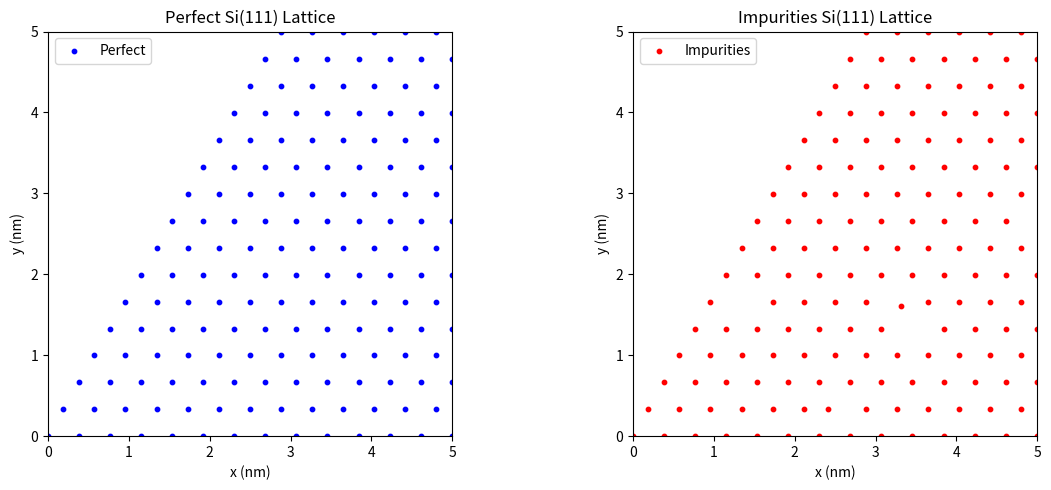
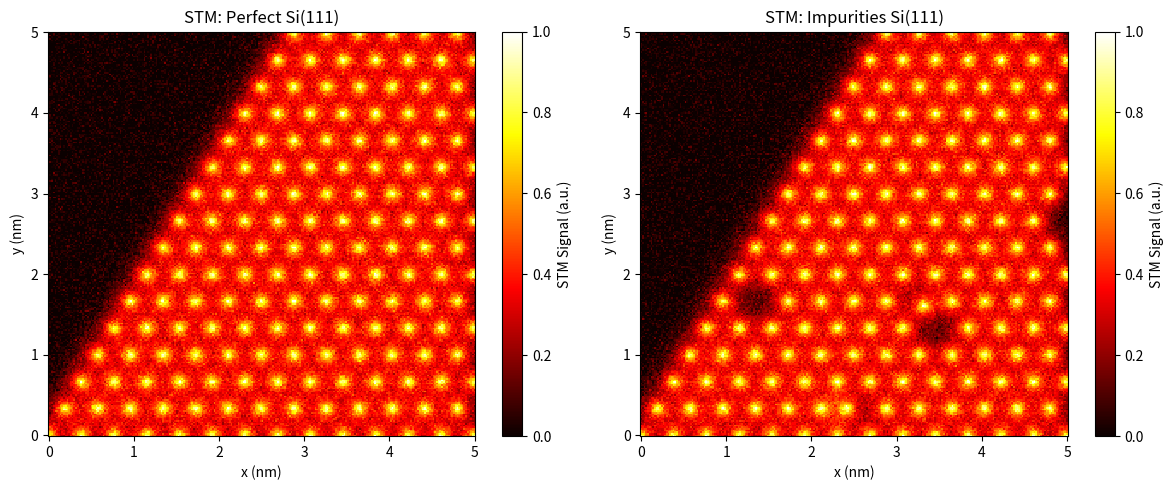

Write Python code to recreate these figures, in order.
import numpy as np
import matplotlib.pyplot as plt

#####################################################
# Lattice model functions
#####################################################

def lattice_si_111(nx, ny, a=0.5431/np.sqrt(2)):
    """
    Generates Si(111) surface lattice (hexagonal), single layer.
    a = 0.5431/np.sqrt(2) nm (adjusted from bulk lattice constant of Si).
    """
    a1 = a * np.array([1, 0])
    a2 = a * np.array([0.5, np.sqrt(3)/2])
    ix = np.arange(nx)
    iy = np.arange(ny)
    xx, yy = np.meshgrid(ix, iy, indexing='ij')
    positions = xx[..., None]*a1 + yy[..., None]*a2
    return positions.reshape(-1, 2)

def lattice_au_111(nx, ny, a=0.4078/np.sqrt(2)):
    """
    Generates Au(111) surface lattice (hexagonal), single layer.
    a = 0.4078/np.sqrt(2) nm (adjusted from bulk lattice constant of Au).
    """
    a1 = a * np.array([1, 0])
    a2 = a * np.array([0.5, np.sqrt(3)/2])
    ix = np.arange(nx)
    iy = np.arange(ny)
    xx, yy = np.meshgrid(ix, iy, indexing='ij')
    positions = xx[..., None]*a1 + yy[..., None]*a2
    return positions.reshape(-1, 2)

def lattice_graphene(nx, ny, a=0.142):
    """
    Graphene: honeycomb lattice (2 atoms/unit cell).
    a = 0.142 nm (C-C bond length in graphene).
    """
    a1 = a * np.sqrt(3) * np.array([1, 0])
    a2 = a * np.sqrt(3) * np.array([0.5, np.sqrt(3)/2])
    basis = np.array([[0, 0], [a, 0]])
    ix = np.arange(nx)
    iy = np.arange(ny)
    xx, yy = np.meshgrid(ix, iy, indexing='ij')
    lattice_points = xx[..., None]*a1 + yy[..., None]*a2  # shape (nx, ny, 2)
    lattice_points = lattice_points.reshape(-1, 2)
    positions = lattice_points[:, None, :] + basis  # shape (nx*ny, 2, 2)
    return positions.reshape(-1, 2)

#####################################################
# Nonperiodic Features: Strain / Defects
#####################################################

def apply_strain(positions, strain_tensor):
    """
    Apply linear strain tensor (2x2) to all positions.
    E.g., [[1+e,0],[0,1-e]] for uniaxial strain.
    """
    return positions @ strain_tensor.T

def introduce_vacancies(positions, vacancy_prob=0.01):
    """
    Randomly remove some atoms to simulate vacancies/defects.
    """
    mask = np.random.rand(len(positions)) > vacancy_prob
    return positions[mask]

def introduce_impurities(positions, impurity_prob=0.01, displacement_scale=0.05):
    """
    Randomly displace some atoms ("impurities") by small random displacements.
    displacement_scale is in nm.
    """
    positions_new = positions.copy()
    mask = np.random.rand(len(positions)) < impurity_prob
    displacements = np.random.randn(np.sum(mask), 2) * displacement_scale
    positions_new[mask] += displacements
    return positions_new

#####################################################
# STM "Tunneling Current/Intensity" Calculation
#####################################################

def simulate_stm_image(positions, scan_size=(10, 10), resolution=0.05,
                       atom_height=0.0, tip_height=0.3, decay_const=10.0, noise_level=0.05):
    """
    Simulates STM image as 2D array with realistic tunneling contributions.
    'positions' : array of atomic (x, y) positions.
    scan_size : (width_x, width_y) of simulated area in nm.
    resolution : nm per pixel.
    atom_height : atom plane z [nm].
    tip_height : tip z above plane [nm].
    decay_const : decay constant for tunneling [1/nm].
    noise_level : relative noise amplitude in STM signal.
    
    Returns:
      xgrid, ygrid, img (STM image as 2D array)
    """
    xpts, ypts = int(scan_size[0] / resolution), int(scan_size[1] / resolution)
    x = np.linspace(0, scan_size[0], xpts)
    y = np.linspace(0, scan_size[1], ypts)
    xx, yy = np.meshgrid(x, y)

    # Vectorized distance calculation: shape (num_atoms, ypts, xpts)
    # Use broadcasting carefully to avoid huge memory if very large lattices
    dx = xx[None, :, :] - positions[:, 0][:, None, None]
    dy = yy[None, :, :] - positions[:, 1][:, None, None]
    dz = np.sqrt(dx**2 + dy**2) + tip_height

    # Calculate tunneling current contribution from each atom
    currents = np.exp(-decay_const * dz)  # shape (num_atoms, ypts, xpts)
    img = currents.sum(axis=0)  # Sum over atoms

    max_img = np.max(img)
    if max_img > 0:
        img /= max_img
    img += noise_level * np.random.randn(*img.shape)
    img = np.clip(img, 0, 1)
    return xx, yy, img

#####################################################
# Visualization functions
#####################################################

def plot_lattice(positions, scan_size, atom_color='r', ax=None):
    s = 10  # marker size
    if ax is None:
        fig, ax = plt.subplots(figsize=(8, 6))
    ax.scatter(positions[:, 0], positions[:, 1], s=s, c=atom_color)
    ax.set_xlim(0, scan_size[0])
    ax.set_ylim(0, scan_size[1])
    ax.set_aspect('equal')
    ax.set_xlabel("x (nm)")
    ax.set_ylabel("y (nm)")
    ax.set_title("Atomic Lattice Configuration")
    return ax

def plot_stm(xx, yy, img):
    fig, ax = plt.subplots(figsize=(8, 6))
    c = ax.pcolormesh(xx, yy, img, shading="auto", cmap='hot', vmin=0, vmax=1)
    fig.colorbar(c, ax=ax, label="STM Signal (arbitrary units)")
    ax.set_xlabel("x (nm)")
    ax.set_ylabel("y (nm)")
    ax.set_title("Simulated STM Image")
    plt.show()

def plot_comparison(positions1, positions2, scan_size, label1="Perfect", label2="With Impurities"):
    """
    Plot two lattices side by side for comparison.
    """
    fig, (ax1, ax2) = plt.subplots(1, 2, figsize=(12, 5))
    
    # Plot perfect lattice
    ax1.scatter(positions1[:, 0], positions1[:, 1], s=10, c='b', label=label1)
    ax1.set_xlim(0, scan_size[0])
    ax1.set_ylim(0, scan_size[1])
    ax1.set_aspect('equal')
    ax1.set_xlabel("x (nm)")
    ax1.set_ylabel("y (nm)")
    ax1.set_title(f"{label1} Si(111) Lattice")
    ax1.legend()
    
    # Plot lattice with impurities
    ax2.scatter(positions2[:, 0], positions2[:, 1], s=10, c='r', label=label2)
    ax2.set_xlim(0, scan_size[0])
    ax2.set_ylim(0, scan_size[1])
    ax2.set_aspect('equal')
    ax2.set_xlabel("x (nm)")
    ax2.set_ylabel("y (nm)")
    ax2.set_title(f"{label2} Si(111) Lattice")
    ax2.legend()
    
    plt.tight_layout()
    plt.show()

def plot_stm_comparison(xx1, yy1, img1, xx2, yy2, img2, label1="Perfect", label2="With Impurities"):
    """
    Plot two STM images side by side for comparison.
    """
    fig, (ax1, ax2) = plt.subplots(1, 2, figsize=(12, 5))
    
    # Plot STM image for perfect lattice
    c1 = ax1.pcolormesh(xx1, yy1, img1, shading="auto", cmap='hot', vmin=0, vmax=1)
    fig.colorbar(c1, ax=ax1, label="STM Signal (a.u.)")
    ax1.set_xlabel("x (nm)")
    ax1.set_ylabel("y (nm)")
    ax1.set_title(f"STM: {label1} Si(111)")
    
    # Plot STM image for lattice with impurities
    c2 = ax2.pcolormesh(xx2, yy2, img2, shading="auto", cmap='hot', vmin=0, vmax=1)
    fig.colorbar(c2, ax=ax2, label="STM Signal (a.u.)")
    ax2.set_xlabel("x (nm)")
    ax2.set_ylabel("y (nm)")
    ax2.set_title(f"STM: {label2} Si(111)")
    
    plt.tight_layout()
    plt.show()

#####################################################
# Main script
#####################################################

def main():
    nx, ny = 30, 30  # lattice repetitions
    scan_size = (5, 5)  # nm (scan area)
    res = 0.02  # nm per pixel (resolution)

    # 1. Generate perfect Si(111) lattice
    lattice_type = 'Si(111)'
    positions_perfect = lattice_si_111(nx, ny)

    # 2. Generate Si(111) lattice with impurities and vacancies
    positions_impure = positions_perfect.copy()
    # Introduce vacancies
    positions_impure = introduce_vacancies(positions_impure, vacancy_prob=0.03)
    # Introduce impurities (displaced atoms)
    positions_impure = introduce_impurities(positions_impure, impurity_prob=0.05, displacement_scale=0.05)

    # 3. Filter atoms within scan region for both lattices
    inside_perfect = ((positions_perfect[:, 0] >= 0) & (positions_perfect[:, 0] <= scan_size[0]) &
                      (positions_perfect[:, 1] >= 0) & (positions_perfect[:, 1] <= scan_size[1]))
    positions_perfect = positions_perfect[inside_perfect]

    inside_impure = ((positions_impure[:, 0] >= 0) & (positions_impure[:, 0] <= scan_size[0]) &
                     (positions_impure[:, 1] >= 0) & (positions_impure[:, 1] <= scan_size[1]))
    positions_impure = positions_impure[inside_impure]

    # 4. Simulate STM images for both lattices
    xx1, yy1, img1 = simulate_stm_image(positions_perfect, scan_size=scan_size, resolution=res)
    xx2, yy2, img2 = simulate_stm_image(positions_impure, scan_size=scan_size, resolution=res)

    # 5. Plot atomic lattices
    plot_comparison(positions_perfect, positions_impure, scan_size, label1="Perfect", label2="Impurities")

    # 6. Plot STM images
    plot_stm_comparison(xx1, yy1, img1, xx2, yy2, img2, label1="Perfect", label2="Impurities")

if __name__ == "__main__":
    main()
